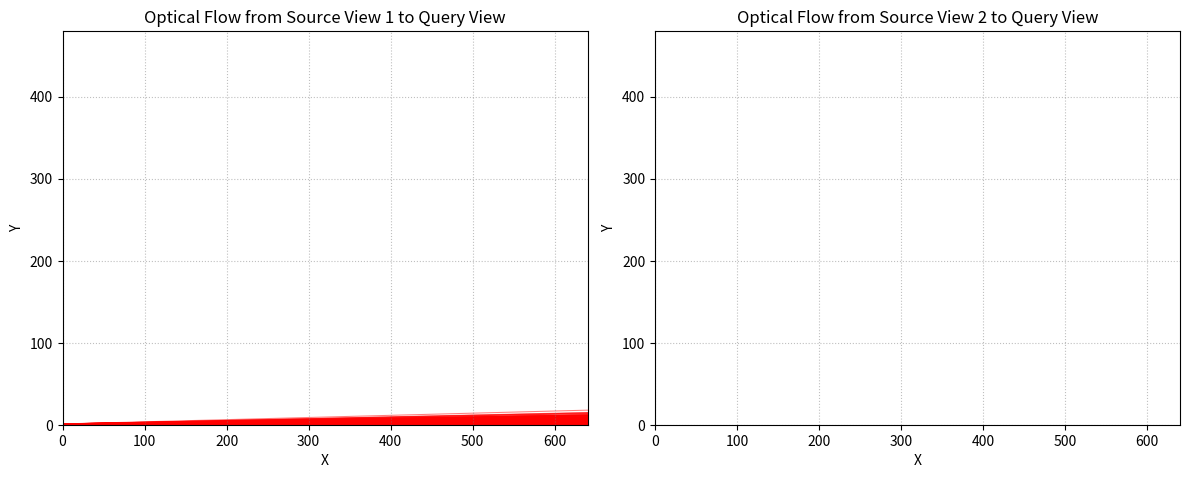

Write the Python code that produced this figure.
import numpy as np
import matplotlib.pyplot as plt

def create_camera_intrinsics(fx=800, fy=800, cx=640, cy=480):
    """
    카메라 내부 파라미터 행렬을 생성합니다.
    """
    K = np.array([
        [fx,  0, cx],
        [ 0, fy, cy],
        [ 0,  0,  1]
    ])
    return K

def project_points(P, R, T, K):
    """
    3D 포인트를 2D 이미지 좌표로 투영합니다.
    
    Parameters:
    - P: (N, 3) 3D 포인트 클라우드
    - R: (3, 3) 회전 행렬
    - T: (3,) 이동 벡터
    - K: (3, 3) 카메라 내부 파라미터 행렬
    
    Returns:
    - pts_2d: (N, 2) 2D 이미지 좌표
    """
    # 카메라 좌표계로 변환
    P_cam = (R @ P.T).T + T  # (N, 3)
    
    # 투영 (핀홀 카메라 모델)
    P_proj = (K @ P_cam.T).T  # (N, 3)
    
    # 정규화
    pts_2d = P_proj[:, :2] / P_proj[:, 2, np.newaxis]
    
    return pts_2d

def compute_optical_flow(P, R_source, T_source, R_query, T_query, K):
    """
    소스 뷰에서 쿼리 뷰로의 Optical Flow를 계산합니다.
    
    Parameters:
    - P: (N, 3) 3D 포인트 클라우드
    - R_source: (3, 3) 소스 뷰의 회전 행렬
    - T_source: (3,) 소스 뷰의 이동 벡터
    - R_query: (3, 3) 쿼리 뷰의 회전 행렬
    - T_query: (3,) 쿼리 뷰의 이동 벡터
    - K: (3, 3) 카메라 내부 파라미터 행렬
    
    Returns:
    - flow: (N, 2) Optical Flow (dx, dy)
    """
    # 소스 뷰에서의 2D 투영
    pts_source = project_points(P, R_source, T_source, K)  # (N, 2)
    
    # 쿼리 뷰에서의 2D 투영
    pts_query = project_points(P, R_query, T_query, K)  # (N, 2)
    
    # Optical Flow 계산
    flow = pts_query - pts_source  # (N, 2)
    
    return flow

def main():
    # 카메라 내부 파라미터
    K = create_camera_intrinsics(fx=800, fy=800, cx=640, cy=480)
    
    # 소스 뷰 1의 회전(R1)과 이동(T1)
    R1 = np.eye(3)  # 정면
    T1 = np.array([0, 0, 0])  # 원점
    
    # 소스 뷰 2의 회전(R2)과 이동(T2)
    angle = np.deg2rad(10)  # 10도 회전
    R2 = np.array([
        [np.cos(angle), 0, np.sin(angle)],
        [0, 1, 0],
        [-np.sin(angle), 0, np.cos(angle)]
    ])
    T2 = np.array([1, 0, 0])  # x축으로 1만큼 이동
    
    # 쿼리 뷰의 회전(Rq)과 이동(Tq)
    angle_q = np.deg2rad(5)  # 5도 회전
    Rq = np.array([
        [np.cos(angle_q), 0, np.sin(angle_q)],
        [0, 1, 0],
        [-np.sin(angle_q), 0, np.cos(angle_q)]
    ])
    Tq = np.array([0.5, 0, 0])  # x축으로 0.5만큼 이동
    
    # 3D 포인트 클라우드 생성 (예: 정면에 있는 점들)
    num_points = 1000
    np.random.seed(42)
    X = np.random.uniform(-1, 1, num_points)
    Y = np.random.uniform(-1, 1, num_points)
    Z = np.random.uniform(4, 6, num_points)  # 카메라로부터의 거리
    P = np.vstack((X, Y, Z)).T  # (N, 3)
    
    # Optical Flow 계산 (소스 뷰 1과 2에서 각각)
    flow1 = compute_optical_flow(P, R1, T1, Rq, Tq, K)
    flow2 = compute_optical_flow(P, R2, T2, Rq, Tq, K)
    
    # 결과 시각화 (각각의 Optical Flow를 화살표로 표시)
    fig, axes = plt.subplots(1, 2, figsize=(12, 9))
    
    # 첫 번째 소스 뷰의 Optical Flow 화살표 시각화
    axes[0].quiver(P[:, 0], P[:, 1], flow1[:, 0], flow1[:, 1],
                   angles='xy', scale_units='xy', scale=0.1, color='r', alpha=0.5, width=0.002)
    axes[0].set_title('Optical Flow from Source View 1 to Query View')
    axes[0].set_xlabel('X')
    axes[0].set_ylabel('Y')
    axes[0].invert_yaxis()

    # 두 번째 소스 뷰의 Optical Flow 화살표 시각화
    axes[1].quiver(P[:, 0], P[:, 1], flow2[:, 0], flow2[:, 1],
                   angles='xy', scale_units='xy', scale=0.1, color='b', alpha=0.5, width=0.002)
    axes[1].set_title('Optical Flow from Source View 2 to Query View')
    axes[1].set_xlabel('X')
    axes[1].set_ylabel('Y')
    axes[1].invert_yaxis()

    # 이미지 크기에 맞춰 grid 추가
    for ax in axes:
        ax.set_xlim(0, 640)
        ax.set_ylim(0, 480)
        ax.set_aspect('equal')
        ax.grid(True, which='both', linestyle=':', color='gray', alpha=0.5)
    
    plt.tight_layout()
    plt.show()
    
    # Optical Flow 출력 (일부)
    print("Optical Flow (dx, dy) 예시 from Source View 1:")
    print(flow1[:5])
    print("Optical Flow (dx, dy) 예시 from Source View 2:")
    print(flow2[:5])

if __name__ == "__main__":
    main()